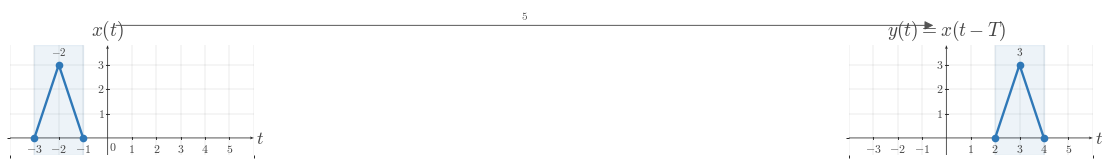

This figure's Python source: (Note: this script raises an exception after producing the figure.)
"""Shared matplotlib boilerplate for CTS continuous-time signal figures.

This reference file centralizes the visual defaults and reusable helpers for
EE01-M03-01, Time Shifting. Later topic workers can copy or adapt these
helpers without re-reading the full style guide.

The module does not render any image on import. It uses matplotlib, NumPy, and
pathlib only.
"""

from __future__ import annotations

from pathlib import Path

import matplotlib as mpl
import matplotlib.pyplot as plt
import numpy as np
from matplotlib.ticker import MultipleLocator


# ---------------------------------------------------------------------------
# Module identity
# ---------------------------------------------------------------------------

COURSE_NAME = "Continuous Time Signal Processing"
COURSE_CODE = "CTS"
COURSE_ID = "EE01"
UNIT_NUMBER = 3
UNIT_NAME = "Unit 3"
MODULE_ID = "EE01-M03-01"
MODULE_NUMBER = "3.1"
MODULE_NAME = "Time Shifting"


# ---------------------------------------------------------------------------
# Canonical geometry and styling
# ---------------------------------------------------------------------------

BACKGROUND_COLOR = "white"
CANONICAL_DPI = 300
PX_PER_DATA_UNIT = 150
INCHES_PER_DATA_UNIT = PX_PER_DATA_UNIT / CANONICAL_DPI

MARGIN_LEFT_PX = 115
MARGIN_RIGHT_PX = 120
MARGIN_BOTTOM_PX = 95
MARGIN_TOP_PX = 110


def configure_matplotlib():
    """Apply the shared serif and white-background defaults."""

    mpl.rcParams.update(
        {
            "mathtext.fontset": "cm",
            "font.family": "serif",
            "figure.facecolor": BACKGROUND_COLOR,
            "axes.facecolor": BACKGROUND_COLOR,
            "savefig.facecolor": BACKGROUND_COLOR,
            "axes.grid": False,
        }
    )


configure_matplotlib()


def px_to_pt(px):
    """Convert pixels to points at the canonical render scale."""

    return px * 72 / CANONICAL_DPI


def px_to_data(px):
    """Convert pixels to data units at the canonical render scale."""

    return px / PX_PER_DATA_UNIT


# ---------------------------------------------------------------------------
# Palette
# ---------------------------------------------------------------------------

SIGNAL_COLOR = "#2f78b7"
AXIS_COLOR = "#222222"
LABEL_COLOR = "#444444"
TICK_LABEL_COLOR = "#444444"
GRID_COLOR = "#000000"
GUIDE_COLOR = "#777777"
ANNOTATION_COLOR = "#555555"


# ---------------------------------------------------------------------------
# Typography and stroke widths
# ---------------------------------------------------------------------------

SIGNAL_LW = px_to_pt(7.1)
SMOOTH_SIGNAL_LW = px_to_pt(5.2)
AXIS_LW = px_to_pt(4.3)
TICK_LW = px_to_pt(2.7)
GRID_LW = px_to_pt(1.3)
GUIDE_LW = px_to_pt(3.3)
ANNOTATION_LW = px_to_pt(2.9)

TICK_LABEL_SIZE = px_to_pt(35.6)
AXIS_LABEL_SIZE = px_to_pt(53.3)
TOP_LABEL_SIZE = px_to_pt(57.8)
ANNOTATION_SIZE = px_to_pt(33.3)

TICK_HALF_LEN = px_to_data(8.25)
OPEN_MARKER_SIZE = px_to_pt(20.0)
CLOSED_MARKER_SIZE = px_to_pt(17.8)
ENDPOINT_EDGEWIDTH = px_to_pt(5.1)

X_TICK_LABEL_Y = -px_to_data(24)
Y_TICK_LABEL_X = px_to_data(18)
ORIGIN_LABEL_X = px_to_data(9)
ORIGIN_LABEL_Y = -px_to_data(12)
X_AXIS_LABEL_X_PAD = px_to_data(15)
X_AXIS_LABEL_Y = -px_to_data(4.5)
Y_AXIS_LABEL_Y_PAD = px_to_data(18)

BRACKET_CAP_HALF_LEN = px_to_data(9)
BRACKET_LABEL_GAP = px_to_data(18)
AMPLITUDE_CAP_HALF_LEN = px_to_data(10.5)

AXIS_ARROW_SHAFT_WIDTH_DATA = px_to_data(4.3)

AXIS_ARROW_KW = dict(
    angles="xy",
    scale_units="xy",
    scale=1,
    units="xy",
    width=AXIS_ARROW_SHAFT_WIDTH_DATA,
    headwidth=4.2,
    headlength=5.5,
    headaxislength=4.3,
    color=AXIS_COLOR,
    pivot="tail",
    clip_on=False,
)

SHIFT_ARROW_KW = dict(
    angles="xy",
    scale_units="xy",
    scale=1,
    units="xy",
    width=AXIS_ARROW_SHAFT_WIDTH_DATA,
    headwidth=4.0,
    headlength=5.2,
    headaxislength=4.1,
    color=ANNOTATION_COLOR,
    pivot="tail",
    clip_on=False,
)

GUIDE_LINESTYLE = (0, (1.1, 2.4))


# ---------------------------------------------------------------------------
# Figure helpers
# ---------------------------------------------------------------------------

def make_ct_signal_figure(xlim, ylim, *, dpi=CANONICAL_DPI):
    """Create a standard CTS figure sized from explicit data limits."""

    x_range = xlim[1] - xlim[0]
    y_range = ylim[1] - ylim[0]

    axes_w_px = x_range * PX_PER_DATA_UNIT
    axes_h_px = y_range * PX_PER_DATA_UNIT
    fig_w_px = MARGIN_LEFT_PX + axes_w_px + MARGIN_RIGHT_PX
    fig_h_px = MARGIN_BOTTOM_PX + axes_h_px + MARGIN_TOP_PX

    fig, ax = plt.subplots(
        figsize=(fig_w_px / dpi, fig_h_px / dpi),
        dpi=dpi,
        facecolor=BACKGROUND_COLOR,
        constrained_layout=True,
    )
    return fig, ax


def make_stacked_ct_signal_figure(xlim, panel_ylims, *, gap_px=38, dpi=CANONICAL_DPI):
    """Create a stacked CTS figure with one aligned x-axis across panels."""

    x_range = xlim[1] - xlim[0]
    axes_w_px = x_range * PX_PER_DATA_UNIT
    axes_h_px = sum((ylim[1] - ylim[0]) * PX_PER_DATA_UNIT for ylim in panel_ylims)
    fig_w_px = MARGIN_LEFT_PX + axes_w_px + MARGIN_RIGHT_PX
    fig_h_px = MARGIN_TOP_PX + axes_h_px + MARGIN_BOTTOM_PX + gap_px * (len(panel_ylims) - 1)

    fig = plt.figure(
        figsize=(fig_w_px / dpi, fig_h_px / dpi),
        dpi=dpi,
        facecolor=BACKGROUND_COLOR,
        constrained_layout=True,
    )
    gridspec = fig.add_gridspec(
        len(panel_ylims),
        1,
        height_ratios=[ylim[1] - ylim[0] for ylim in panel_ylims],
    )
    axes = [fig.add_subplot(gridspec[i, 0]) for i in range(len(panel_ylims))]
    return fig, axes


def new_ct_figure(*, figsize=None, dpi=CANONICAL_DPI):
    """Create a generic white-background figure with constrained layout."""

    return plt.subplots(
        figsize=figsize,
        dpi=dpi,
        facecolor=BACKGROUND_COLOR,
        constrained_layout=True,
    )


def save_figure(fig, output_path, *, dpi=CANONICAL_DPI):
    """Save a figure using the shared export settings."""

    output_path = Path(output_path)
    output_path.parent.mkdir(parents=True, exist_ok=True)
    fig.savefig(
        output_path,
        dpi=dpi,
        facecolor=BACKGROUND_COLOR,
        bbox_inches="tight",
    )
    plt.close(fig)


def make_output_path(filename, *, image_dir="images"):
    """Return a path in the lesson image folder for a rendered asset."""

    return Path(__file__).resolve().parent / image_dir / filename


# ---------------------------------------------------------------------------
# Label helpers
# ---------------------------------------------------------------------------

def math_label(value):
    """Return a mathtext label for a numeric tick or pass through a string."""

    if isinstance(value, str):
        return value

    numeric = float(value)
    rounded = round(numeric)
    if np.isclose(numeric, rounded):
        return rf"${int(rounded)}$"
    return rf"${numeric:g}$"


# ---------------------------------------------------------------------------
# Axis helpers
# ---------------------------------------------------------------------------

def setup_ct_signal_axes(
    ax,
    *,
    xlim,
    ylim,
    xticks,
    yticks,
    x_tick_labels=None,
    y_tick_labels=None,
    x_axis_label=r"$t$",
    y_axis_label=r"$x(t)$",
    show_grid=True,
    show_origin=True,
    y_tick_label_side="left",
    show_x_tick_labels=True,
    show_y_tick_labels=True,
    x_minor_grid_step=1,
    y_minor_grid_step=1,
    equal_aspect=True,
):
    """Configure a clean continuous-time signal axis layout."""

    ax.set_xlim(*xlim)
    ax.set_ylim(*ylim)

    if equal_aspect:
        ax.set_aspect("equal", adjustable="box")

    ax.set_xticks(xticks)
    ax.set_yticks(yticks)
    ax.xaxis.set_minor_locator(MultipleLocator(x_minor_grid_step))
    ax.yaxis.set_minor_locator(MultipleLocator(y_minor_grid_step))

    if show_grid:
        ax.grid(True, which="both", linewidth=GRID_LW, alpha=0.18, color=GRID_COLOR)
        ax.set_axisbelow(True)

    for spine in ax.spines.values():
        spine.set_visible(False)

    ax.tick_params(left=False, bottom=False, labelleft=False, labelbottom=False)

    x_axis_start, x_axis_end = xlim
    y_axis_start, y_axis_end = ylim

    ax.quiver(x_axis_start, 0, x_axis_end - x_axis_start, 0, **AXIS_ARROW_KW)
    ax.quiver(0, y_axis_start, 0, y_axis_end - y_axis_start, **AXIS_ARROW_KW)

    for index, t in enumerate(xticks):
        if abs(t) < 1e-12:
            continue

        ax.plot(
            [t, t],
            [-TICK_HALF_LEN, TICK_HALF_LEN],
            color=AXIS_COLOR,
            lw=TICK_LW,
            zorder=5,
        )

        if show_x_tick_labels:
            label = math_label(t) if x_tick_labels is None else x_tick_labels[index]
            ax.text(
                t,
                X_TICK_LABEL_Y,
                label,
                fontsize=TICK_LABEL_SIZE,
                ha="center",
                va="top",
                color=TICK_LABEL_COLOR,
                zorder=6,
            )

    for index, y in enumerate(yticks):
        if abs(y) < 1e-12:
            continue

        ax.plot(
            [-TICK_HALF_LEN, TICK_HALF_LEN],
            [y, y],
            color=AXIS_COLOR,
            lw=TICK_LW,
            zorder=5,
        )

        if show_y_tick_labels:
            label = math_label(y) if y_tick_labels is None else y_tick_labels[index]
            if y_tick_label_side == "right":
                ax.text(
                    Y_TICK_LABEL_X,
                    y,
                    label,
                    fontsize=TICK_LABEL_SIZE,
                    ha="left",
                    va="center",
                    color=TICK_LABEL_COLOR,
                    zorder=6,
                )
            else:
                ax.text(
                    -Y_TICK_LABEL_X,
                    y,
                    label,
                    fontsize=TICK_LABEL_SIZE,
                    ha="right",
                    va="center",
                    color=TICK_LABEL_COLOR,
                    zorder=6,
                )

    if show_origin:
        ax.text(
            ORIGIN_LABEL_X,
            ORIGIN_LABEL_Y,
            r"$0$",
            fontsize=TICK_LABEL_SIZE,
            ha="left",
            va="top",
            color=TICK_LABEL_COLOR,
            zorder=6,
        )

    if x_axis_label is not None:
        ax.text(
            x_axis_end + X_AXIS_LABEL_X_PAD,
            X_AXIS_LABEL_Y,
            x_axis_label,
            fontsize=AXIS_LABEL_SIZE,
            ha="left",
            va="center",
            color=LABEL_COLOR,
            clip_on=False,
        )

    if y_axis_label is not None:
        ax.text(
            0,
            y_axis_end + Y_AXIS_LABEL_Y_PAD,
            y_axis_label,
            fontsize=TOP_LABEL_SIZE,
            ha="center",
            va="bottom",
            color=LABEL_COLOR,
            clip_on=False,
        )


# ---------------------------------------------------------------------------
# Signal drawing helpers
# ---------------------------------------------------------------------------

def plot_signal(ax, t, x, *, lw=SIGNAL_LW, color=SIGNAL_COLOR, zorder=4):
    """Plot a connected piecewise continuous-time signal trace."""

    ax.plot(
        t,
        x,
        color=color,
        linewidth=lw,
        solid_capstyle="butt",
        solid_joinstyle="miter",
        zorder=zorder,
    )


def plot_smooth_signal(ax, t, x, *, lw=SMOOTH_SIGNAL_LW, color=SIGNAL_COLOR, zorder=4):
    """Plot a smooth continuous-time signal trace."""

    ax.plot(
        t,
        x,
        color=color,
        linewidth=lw,
        solid_capstyle="round",
        zorder=zorder,
    )


def draw_open_endpoint(ax, t0, x0):
    """Draw an open endpoint marker."""

    ax.plot(
        t0,
        x0,
        marker="o",
        markersize=OPEN_MARKER_SIZE,
        markerfacecolor="white",
        markeredgecolor=SIGNAL_COLOR,
        markeredgewidth=ENDPOINT_EDGEWIDTH,
        linestyle="None",
        zorder=6,
    )


def draw_closed_endpoint(ax, t0, x0):
    """Draw a closed endpoint marker."""

    ax.plot(
        t0,
        x0,
        marker="o",
        markersize=CLOSED_MARKER_SIZE,
        markerfacecolor=SIGNAL_COLOR,
        markeredgecolor=SIGNAL_COLOR,
        markeredgewidth=ENDPOINT_EDGEWIDTH,
        linestyle="None",
        zorder=6,
    )


def draw_dotted_guide(ax, x_values, y_values):
    """Draw a subtle dotted guide line."""

    ax.plot(
        x_values,
        y_values,
        color=GUIDE_COLOR,
        linewidth=GUIDE_LW,
        linestyle=GUIDE_LINESTYLE,
        zorder=3,
    )


def draw_vertical_guide(ax, x, y0, y1, *, color=GUIDE_COLOR, zorder=3):
    """Draw a vertical dotted guide line."""

    ax.plot([x, x], [y0, y1], color=color, linewidth=GUIDE_LW, linestyle=GUIDE_LINESTYLE, zorder=zorder)


def draw_horizontal_guide(ax, y, x0, x1, *, color=GUIDE_COLOR, zorder=3):
    """Draw a horizontal dotted guide line."""

    ax.plot([x0, x1], [y, y], color=color, linewidth=GUIDE_LW, linestyle=GUIDE_LINESTYLE, zorder=zorder)


def draw_support_bracket(ax, start, end, y=-0.38, *, label=None, color=ANNOTATION_COLOR):
    """Draw a bracket marking a support or duration interval."""

    ax.plot([start, end], [y, y], color=color, linewidth=ANNOTATION_LW, zorder=5)
    ax.plot(
        [start, start],
        [y - BRACKET_CAP_HALF_LEN, y + BRACKET_CAP_HALF_LEN],
        color=color,
        linewidth=ANNOTATION_LW,
        zorder=5,
    )
    ax.plot(
        [end, end],
        [y - BRACKET_CAP_HALF_LEN, y + BRACKET_CAP_HALF_LEN],
        color=color,
        linewidth=ANNOTATION_LW,
        zorder=5,
    )
    if label is not None:
        ax.text(
            (start + end) / 2,
            y - BRACKET_LABEL_GAP,
            label,
            fontsize=ANNOTATION_SIZE,
            ha="center",
            va="top",
            color=color,
        )


def draw_duration_bracket(ax, start, end, y=-0.38, *, label=None):
    """Convenience wrapper for a support-duration bracket."""

    draw_support_bracket(ax, start, end, y=y, label=label)


def draw_amplitude_bracket(ax, x_bracket, y0, y1, *, color=ANNOTATION_COLOR):
    """Draw a vertical amplitude bracket."""

    ax.plot([x_bracket, x_bracket], [y0, y1], color=color, linewidth=ANNOTATION_LW, zorder=5)
    ax.plot(
        [x_bracket - AMPLITUDE_CAP_HALF_LEN, x_bracket + AMPLITUDE_CAP_HALF_LEN],
        [y0, y0],
        color=color,
        linewidth=ANNOTATION_LW,
        zorder=5,
    )
    ax.plot(
        [x_bracket - AMPLITUDE_CAP_HALF_LEN, x_bracket + AMPLITUDE_CAP_HALF_LEN],
        [y1, y1],
        color=color,
        linewidth=ANNOTATION_LW,
        zorder=5,
    )


def draw_offset_guide(ax, x_start, x_end, offset):
    """Draw a baseline or offset reference line."""

    draw_horizontal_guide(ax, offset, x_start, x_end)


def draw_shift_arrow(
    ax,
    x_start,
    x_end,
    y,
    *,
    label=None,
    label_offset=px_to_data(14),
    color=ANNOTATION_COLOR,
    zorder=5,
):
    """Draw a horizontal translation arrow used in time-shift diagrams."""

    arrow_kw = dict(SHIFT_ARROW_KW)
    arrow_kw["color"] = color
    arrow_kw["zorder"] = zorder
    ax.quiver(x_start, y, x_end - x_start, 0, **arrow_kw)

    if label is not None:
        ax.text(
            (x_start + x_end) / 2,
            y + label_offset,
            label,
            fontsize=ANNOTATION_SIZE,
            ha="center",
            va="bottom",
            color=color,
            zorder=zorder + 1,
        )


def draw_piecewise_constant_signal(
    ax,
    segments,
    *,
    xlim,
    baseline=0.0,
    color=SIGNAL_COLOR,
    lw=SIGNAL_LW,
    zorder=4,
):
    """Draw a connected piecewise-constant signal with endpoint markers."""

    t = [xlim[0]]
    x = [baseline]
    current_x = xlim[0]
    current_y = baseline

    for idx, (start, end, level, left_closed, right_closed) in enumerate(segments):
        if start != current_x:
            t.append(start)
            x.append(current_y)

        t.append(start)
        x.append(level)
        t.append(end)
        x.append(level)

        next_start = segments[idx + 1][0] if idx + 1 < len(segments) else xlim[1]
        if next_start != end:
            if level != baseline:
                t.append(end)
                x.append(baseline)
            current_y = baseline
        else:
            current_y = level

        current_x = end

    if current_x < xlim[1]:
        t.append(xlim[1])
        x.append(baseline)

    plot_signal(ax, t, x, lw=lw, color=color, zorder=zorder)

    for start, end, level, left_closed, right_closed in segments:
        (draw_closed_endpoint if left_closed else draw_open_endpoint)(ax, start, level)
        (draw_closed_endpoint if right_closed else draw_open_endpoint)(ax, end, level)


# ---------------------------------------------------------------------------
# Signal-building helpers
# ---------------------------------------------------------------------------

def unit_step(t):
    """Return the unit step u(t)."""

    return np.where(np.asarray(t, dtype=float) >= 0, 1.0, 0.0)


def shifted_unit_step(t, shift=0.0):
    """Return the shifted unit step u(t - shift)."""

    return unit_step(np.asarray(t, dtype=float) - shift)


def step_difference(t, start, end, amplitude=1.0):
    """Return amplitude * (u(t - start) - u(t - end))."""

    t = np.asarray(t, dtype=float)
    return amplitude * (shifted_unit_step(t, start) - shifted_unit_step(t, end))


def rectangular_window(t, start, end, amplitude=1.0):
    """Return a rectangular window built from unit steps."""

    return step_difference(t, start, end, amplitude=amplitude)


def rect_pulse(t, width=1.0, amplitude=1.0, center=0.0):
    """Return a centered rectangular pulse."""

    t = np.asarray(t, dtype=float)
    half_width = width / 2.0
    return amplitude * np.where(np.abs(t - center) <= half_width, 1.0, 0.0)


def triangular_pulse(t, width=1.0, amplitude=1.0, center=0.0):
    """Return a centered triangular pulse."""

    t = np.asarray(t, dtype=float)
    half_width = width / 2.0
    slope = np.maximum(1.0 - np.abs(t - center) / half_width, 0.0)
    return amplitude * slope


def gaussian_pulse(t, sigma=1.0, amplitude=1.0, center=0.0):
    """Return a centered Gaussian pulse."""

    t = np.asarray(t, dtype=float)
    return amplitude * np.exp(-0.5 * ((t - center) / sigma) ** 2)


def causal_exponential(t, alpha=1.0, amplitude=1.0, t0=0.0):
    """Return amplitude * exp(-alpha * (t - t0)) * u(t - t0)."""

    tau = np.asarray(t, dtype=float) - t0
    return amplitude * np.exp(-alpha * tau) * unit_step(tau)


def shifted_causal_exponential(t, alpha=1.0, amplitude=1.0, shift=0.0):
    """Alias for a delayed causal exponential."""

    return causal_exponential(t, alpha=alpha, amplitude=amplitude, t0=shift)


def time_shift(t, shift):
    """Shift a time vector by a constant amount."""

    return np.asarray(t, dtype=float) + shift


def time_reverse(t):
    """Reverse a time vector about the origin."""

    return -np.asarray(t, dtype=float)


def shift_signal_samples(t, x, shift):
    """Shift a sampled signal horizontally by a constant amount."""

    t = np.asarray(t, dtype=float)
    x = np.asarray(x, dtype=float)
    return t + shift, x


def translate_signal_samples(t, x, shift):
    """Alias for shift_signal_samples."""

    return shift_signal_samples(t, x, shift)


def piecewise_linear(xs, ys):
    """Return NumPy arrays for a piecewise linear trace."""

    return np.asarray(xs, dtype=float), np.asarray(ys, dtype=float)



# ---------------------------------------------------------------------------
# Two-panel helpers
# ---------------------------------------------------------------------------

def make_two_panel_ct_signal_figure(xlim, ylim, *, gap_px=72, dpi=CANONICAL_DPI):
    """Create a paired CTS figure with aligned data scaling."""

    x_range = xlim[1] - xlim[0]
    y_range = ylim[1] - ylim[0]

    axes_w_px = x_range * PX_PER_DATA_UNIT
    axes_h_px = y_range * PX_PER_DATA_UNIT
    fig_w_px = MARGIN_LEFT_PX + (2 * axes_w_px) + gap_px + MARGIN_RIGHT_PX
    fig_h_px = MARGIN_BOTTOM_PX + axes_h_px + MARGIN_TOP_PX

    fig, axes = plt.subplots(
        1,
        2,
        figsize=(fig_w_px / dpi, fig_h_px / dpi),
        dpi=dpi,
        facecolor=BACKGROUND_COLOR,
        constrained_layout=True,
        sharex=True,
        sharey=True,
    )
    return fig, axes


def data_to_fig_coords(fig, ax, x, y):
    """Convert an axes data point to figure-fraction coordinates."""

    return fig.transFigure.inverted().transform(ax.transData.transform((x, y)))


def draw_cross_panel_arrow(
    fig,
    ax_from,
    ax_to,
    x_from,
    y,
    x_to,
    *,
    label=None,
    label_offset=(0.0, 0.014),
    color=ANNOTATION_COLOR,
    lw=ANNOTATION_LW,
    mutation_scale=13,
):
    """Draw a rightward arrow between corresponding points in two panels."""

    p0 = data_to_fig_coords(fig, ax_from, x_from, y)
    p1 = data_to_fig_coords(fig, ax_to, x_to, y)

    ax_from.annotate(
        "",
        xy=p1,
        xytext=p0,
        xycoords=fig.transFigure,
        textcoords=fig.transFigure,
        arrowprops=dict(
            arrowstyle="-|>",
            color=color,
            lw=lw,
            mutation_scale=mutation_scale,
            shrinkA=0,
            shrinkB=0,
        ),
    )

    if label is not None:
        fig.text(
            (p0[0] + p1[0]) / 2 + label_offset[0],
            max(p0[1], p1[1]) + label_offset[1],
            label,
            fontsize=ANNOTATION_SIZE,
            ha="center",
            va="bottom",
            color=color,
        )


def label_point(ax, x, y, text, *, dx=0.0, dy=0.0, ha="center", va="bottom", color=LABEL_COLOR):
    """Add a text label near a point."""

    ax.text(
        x + dx,
        y + dy,
        text,
        fontsize=ANNOTATION_SIZE,
        ha=ha,
        va=va,
        color=color,
        zorder=7,
    )


def draw_triangle_signal(
    ax,
    left,
    peak,
    right,
    height,
    *,
    shade=True,
    shade_alpha=0.085,
    color=SIGNAL_COLOR,
):
    """Draw a triangular, finite-support signal."""

    t = np.asarray([left, peak, right], dtype=float)
    x = np.asarray([0.0, height, 0.0], dtype=float)

    if shade:
        ax.axvspan(left, right, color=color, alpha=shade_alpha, zorder=1)

    plot_signal(ax, t, x, color=color, zorder=4)
    draw_closed_endpoint(ax, left, 0.0)
    draw_closed_endpoint(ax, peak, height)
    draw_closed_endpoint(ax, right, 0.0)

    return t, x


def draw_keypoint_polyline(ax, points, *, color=SIGNAL_COLOR):
    """Draw a connected polyline and mark each key point."""

    pts = np.asarray(points, dtype=float)
    plot_signal(ax, pts[:, 0], pts[:, 1], color=color, zorder=4)
    for x, y in pts:
        draw_closed_endpoint(ax, x, y)
    return pts

OUTPUT_PATH = Path(r"/home/jake/Developer/MA/PIPELINE/Electrical-and-Computer-Engineering/2-Build-Lessons/4-Image-Generation/1-Outputs/Continuous-Time-Signal-Processing/3.1--time-shifting-Images/images/l001-s002-qg-q002-q002.png")


def main():
    xlim = (-4.0, 6.0)
    ylim = (-0.7, 3.8)

    fig, (ax_l, ax_r) = make_two_panel_ct_signal_figure(xlim, ylim)

    setup_ct_signal_axes(
        ax_l,
        xlim=xlim,
        ylim=ylim,
        xticks=[-3, -2, -1, 0, 1, 2, 3, 4, 5],
        yticks=[1, 2, 3],
        x_axis_label=r"$t$",
        y_axis_label='$x(t)$',
        show_origin=True,
    )
    setup_ct_signal_axes(
        ax_r,
        xlim=xlim,
        ylim=ylim,
        xticks=[-3, -2, -1, 0, 1, 2, 3, 4, 5],
        yticks=[1, 2, 3],
        x_axis_label=r"$t$",
        y_axis_label='$y(t)=x(t-T)$',
        show_origin=False,
    )

    draw_triangle_signal(ax_l, *(-3.0, -2.0, -1.0, 3.0))
    draw_triangle_signal(ax_r, *(2.0, 3.0, 4.0, 3.0))
    label_point(ax_l, -2.0, 3.0, '$-2$', dx=0.0, dy=0.3, ha='center', va='bottom')
    label_point(ax_r, 3.0, 3.0, '$3$', dx=0.0, dy=0.3, ha='center', va='bottom')

    fig.canvas.draw()

    draw_cross_panel_arrow(fig, ax_l, ax_r, -2.0, 3.0, 3.0, label='$5$', label_offset=(0.0, 0.014))
    save_figure(fig, OUTPUT_PATH)


if __name__ == "__main__":
    main()
